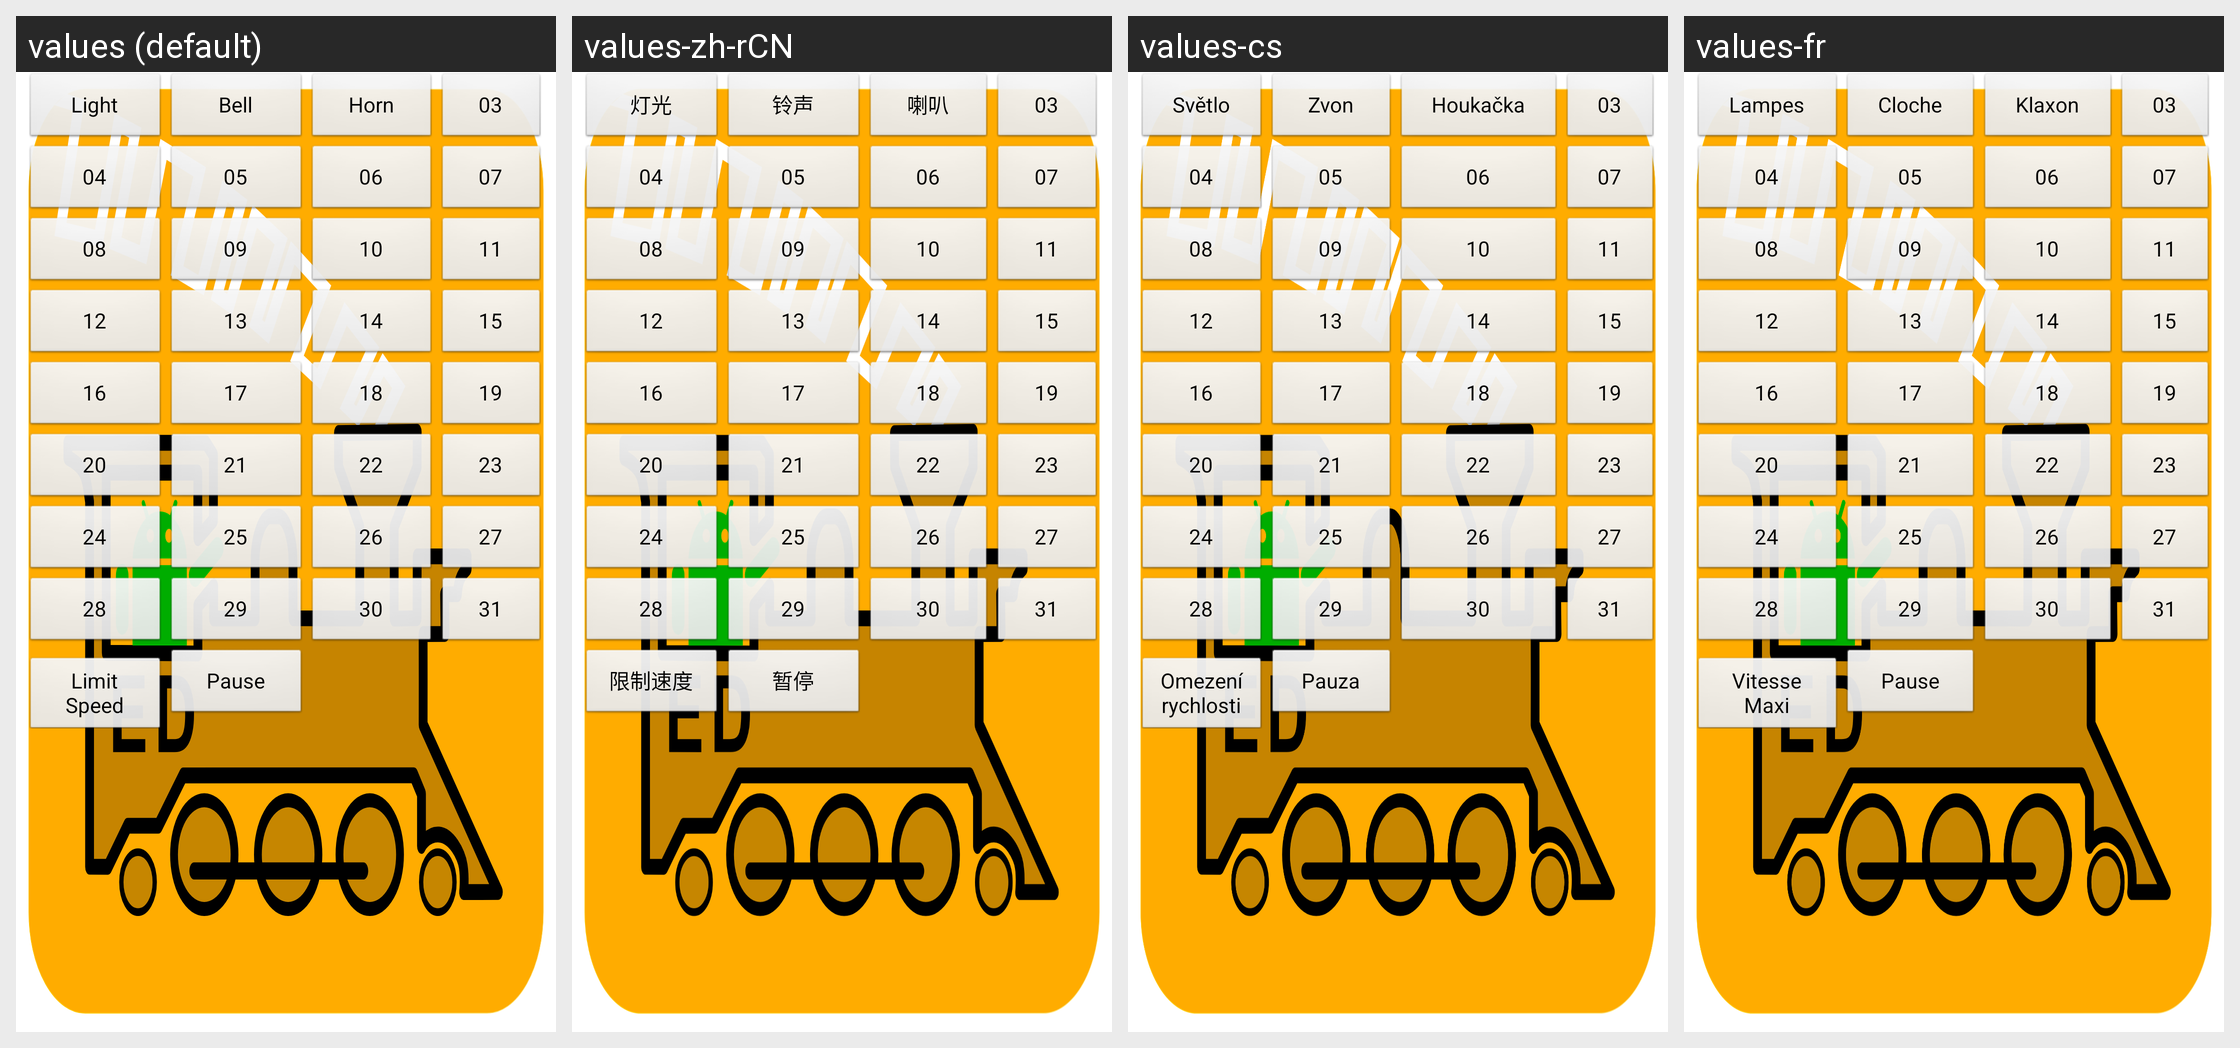

The Android screen above is rendered under several locales of the same app. Produce the string resources it draws, with the default and per-locale values.
Android screen res/layout/part_function_buttons_horizontal_2.xml rendered under 4 locales, left to right: values (default), values-zh-rCN, values-cs, values-fr. Device: Nexus 5 (rendered at 1080×1920; each locale shown at half size, 540×960, under a caption strip naming it); theme app_splash.
Other locales in the repository, not shown: values-ca, values-de, values-de-rAT, values-de-rCH, values-de-rLI, values-en-rAU, values-en-rCA, values-en-rGB, values-en-rIN, values-en-rNZ, values-en-rSG, values-es, values-fr-rCA, values-it, values-ja, values-pt.
Strings drawn on this screen, with the default value and each locale's value (text and hints the layout hard-codes, and strings that could not be matched under every locale, appear in the picture but are not listed):

functionButton00DefaultValue
  values: Light
  values-zh-rCN: 灯光
  values-cs: Světlo
  values-fr: Lampes

functionButton01DefaultValue
  values: Bell
  values-zh-rCN: 铃声
  values-cs: Zvon
  values-fr: Cloche

functionButton02DefaultValue
  values: Horn
  values-zh-rCN: 喇叭
  values-cs: Houkačka
  values-fr: Klaxon

functionButton03DefaultValue
  values: 03
  values-zh-rCN: 03  [not translated; the default value is used]
  values-cs: 03  [not translated; the default value is used]
  values-fr: 03  [not translated; the default value is used]

functionButton04DefaultValue
  values: 04
  values-zh-rCN: 04  [not translated; the default value is used]
  values-cs: 04  [not translated; the default value is used]
  values-fr: 04  [not translated; the default value is used]

functionButton05DefaultValue
  values: 05
  values-zh-rCN: 05  [not translated; the default value is used]
  values-cs: 05  [not translated; the default value is used]
  values-fr: 05  [not translated; the default value is used]

functionButton06DefaultValue
  values: 06
  values-zh-rCN: 06  [not translated; the default value is used]
  values-cs: 06  [not translated; the default value is used]
  values-fr: 06  [not translated; the default value is used]

functionButton07DefaultValue
  values: 07
  values-zh-rCN: 07  [not translated; the default value is used]
  values-cs: 07  [not translated; the default value is used]
  values-fr: 07  [not translated; the default value is used]

functionButton08DefaultValue
  values: 08
  values-zh-rCN: 08  [not translated; the default value is used]
  values-cs: 08  [not translated; the default value is used]
  values-fr: 08  [not translated; the default value is used]

functionButton09DefaultValue
  values: 09
  values-zh-rCN: 09  [not translated; the default value is used]
  values-cs: 09  [not translated; the default value is used]
  values-fr: 09  [not translated; the default value is used]

functionButton10DefaultValue
  values: 10
  values-zh-rCN: 10  [not translated; the default value is used]
  values-cs: 10  [not translated; the default value is used]
  values-fr: 10  [not translated; the default value is used]

functionButton11DefaultValue
  values: 11
  values-zh-rCN: 11  [not translated; the default value is used]
  values-cs: 11  [not translated; the default value is used]
  values-fr: 11  [not translated; the default value is used]

functionButton12DefaultValue
  values: 12
  values-zh-rCN: 12  [not translated; the default value is used]
  values-cs: 12  [not translated; the default value is used]
  values-fr: 12  [not translated; the default value is used]

functionButton13DefaultValue
  values: 13
  values-zh-rCN: 13  [not translated; the default value is used]
  values-cs: 13  [not translated; the default value is used]
  values-fr: 13  [not translated; the default value is used]

functionButton14DefaultValue
  values: 14
  values-zh-rCN: 14  [not translated; the default value is used]
  values-cs: 14  [not translated; the default value is used]
  values-fr: 14  [not translated; the default value is used]

functionButton15DefaultValue
  values: 15
  values-zh-rCN: 15  [not translated; the default value is used]
  values-cs: 15  [not translated; the default value is used]
  values-fr: 15  [not translated; the default value is used]

functionButton16DefaultValue
  values: 16
  values-zh-rCN: 16  [not translated; the default value is used]
  values-cs: 16  [not translated; the default value is used]
  values-fr: 16  [not translated; the default value is used]

functionButton17DefaultValue
  values: 17
  values-zh-rCN: 17  [not translated; the default value is used]
  values-cs: 17  [not translated; the default value is used]
  values-fr: 17  [not translated; the default value is used]

functionButton18DefaultValue
  values: 18
  values-zh-rCN: 18  [not translated; the default value is used]
  values-cs: 18  [not translated; the default value is used]
  values-fr: 18  [not translated; the default value is used]

functionButton19DefaultValue
  values: 19
  values-zh-rCN: 19  [not translated; the default value is used]
  values-cs: 19  [not translated; the default value is used]
  values-fr: 19  [not translated; the default value is used]

functionButton20DefaultValue
  values: 20
  values-zh-rCN: 20  [not translated; the default value is used]
  values-cs: 20  [not translated; the default value is used]
  values-fr: 20  [not translated; the default value is used]

functionButton21DefaultValue
  values: 21
  values-zh-rCN: 21  [not translated; the default value is used]
  values-cs: 21  [not translated; the default value is used]
  values-fr: 21  [not translated; the default value is used]

functionButton22DefaultValue
  values: 22
  values-zh-rCN: 22  [not translated; the default value is used]
  values-cs: 22  [not translated; the default value is used]
  values-fr: 22  [not translated; the default value is used]

functionButton23DefaultValue
  values: 23
  values-zh-rCN: 23  [not translated; the default value is used]
  values-cs: 23  [not translated; the default value is used]
  values-fr: 23  [not translated; the default value is used]

functionButton24DefaultValue
  values: 24
  values-zh-rCN: 24  [not translated; the default value is used]
  values-cs: 24  [not translated; the default value is used]
  values-fr: 24  [not translated; the default value is used]

functionButton25DefaultValue
  values: 25
  values-zh-rCN: 25  [not translated; the default value is used]
  values-cs: 25  [not translated; the default value is used]
  values-fr: 25  [not translated; the default value is used]

functionButton26DefaultValue
  values: 26
  values-zh-rCN: 26  [not translated; the default value is used]
  values-cs: 26  [not translated; the default value is used]
  values-fr: 26  [not translated; the default value is used]

functionButton27DefaultValue
  values: 27
  values-zh-rCN: 27  [not translated; the default value is used]
  values-cs: 27  [not translated; the default value is used]
  values-fr: 27  [not translated; the default value is used]

functionButton28DefaultValue
  values: 28
  values-zh-rCN: 28  [not translated; the default value is used]
  values-cs: 28  [not translated; the default value is used]
  values-fr: 28  [not translated; the default value is used]

functionButton29DefaultValue
  values: 29
  values-zh-rCN: 29  [not translated; the default value is used]
  values-cs: 29  [not translated; the default value is used]
  values-fr: 29  [not translated; the default value is used]

functionButton30DefaultValue
  values: 30
  values-zh-rCN: 30  [not translated; the default value is used]
  values-cs: 30  [not translated; the default value is used]
  values-fr: 30  [not translated; the default value is used]

functionButton31DefaultValue
  values: 31
  values-zh-rCN: 31  [not translated; the default value is used]
  values-cs: 31  [not translated; the default value is used]
  values-fr: 31  [not translated; the default value is used]

limitSpeedButtonLabel
  values: Limit Speed
  values-zh-rCN: 限制速度
  values-cs: Omezení rychlosti
  values-fr: Vitesse Maxi

pauseSpeedButtonLabel
  values: Pause
  values-zh-rCN: 暂停
  values-cs: Pauza
  values-fr: Pause
